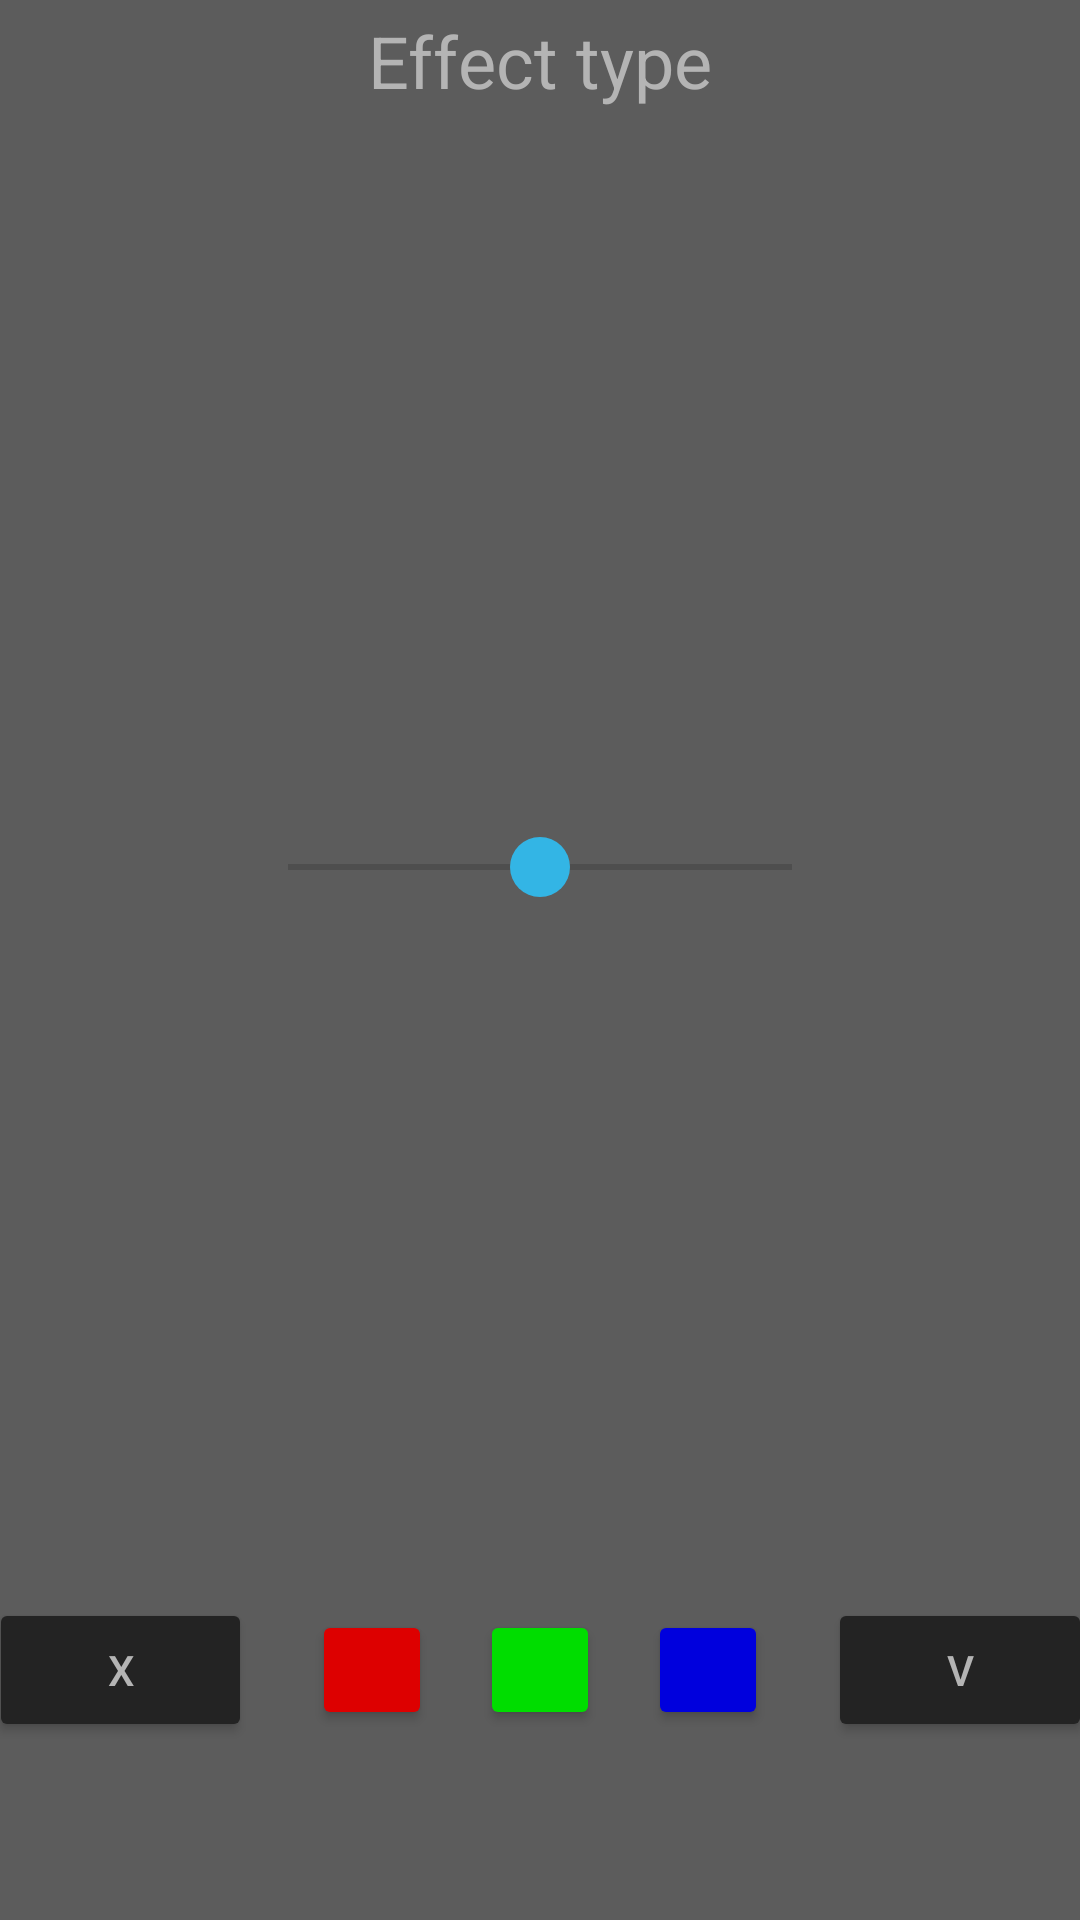

This screen was rendered from an Android layout file. Write that file and the resources it references.
<!-- AndroidManifest.xml: application theme Theme.PhotoEditor -->
<!-- res/layout/fragment_effect_config_rgb_seek_bar.xml -->
<?xml version="1.0" encoding="utf-8"?>
<androidx.constraintlayout.widget.ConstraintLayout xmlns:android="http://schemas.android.com/apk/res/android"
    xmlns:app="http://schemas.android.com/apk/res-auto"
    xmlns:tools="http://schemas.android.com/tools"
    android:layout_width="match_parent"
    android:layout_height="match_parent"
    android:background="@color/menu_background_dark_grey"
    android:orientation="vertical"
    tools:context=".EffectConfigRGBSeekBar"
    tools:showIn="@layout/activity_main">

    <TextView
        android:id="@+id/textView_effect_type"
        android:layout_width="wrap_content"
        android:layout_height="wrap_content"
        android:layout_marginBottom="18dp"
        android:padding="4sp"
        android:text="Effect type"
        android:textColor="@color/menu_button_text_dark_grey"
        android:textFontWeight="5"
        android:textSize="24sp"
        app:layout_constraintBottom_toTopOf="@+id/seekBar_effect_val"
        app:layout_constraintEnd_toEndOf="parent"
        app:layout_constraintStart_toStartOf="parent"
        app:layout_constraintTop_toTopOf="parent"
        app:layout_constraintVertical_bias="0.0" />

    <SeekBar
        android:id="@+id/seekBar_effect_val"
        android:layout_width="200dp"
        android:layout_height="wrap_content"
        android:indeterminate="false"
        android:max="1024"
        android:progress="512"
        android:progressTint="@android:color/transparent"
        android:thumb="@drawable/thumb_image"
        app:layout_constraintBottom_toBottomOf="parent"
        app:layout_constraintEnd_toEndOf="parent"
        app:layout_constraintStart_toStartOf="parent"
        app:layout_constraintTop_toTopOf="parent"
        app:layout_constraintVertical_bias="0.45" />

    <ProgressBar
        android:id="@+id/progressBar_processing_image"
        style="?android:attr/progressBarStyle"
        android:layout_width="wrap_content"
        android:layout_height="wrap_content"
        android:visibility="gone"
        app:layout_constraintBottom_toBottomOf="parent"
        app:layout_constraintEnd_toEndOf="parent"
        app:layout_constraintStart_toStartOf="parent"
        app:layout_constraintTop_toTopOf="parent" />

    <Button
        android:id="@+id/button_revert"
        android:layout_width="wrap_content"
        android:layout_height="wrap_content"
        android:layout_marginEnd="96dp"
        android:backgroundTint="@color/menu_background_darker_grey"
        android:text="@string/revert"
        android:textAllCaps="false"
        android:textColor="@color/menu_button_text_dark_grey"
        android:visibility="visible"
        app:layout_constraintBottom_toBottomOf="@+id/button_red"
        app:layout_constraintEnd_toStartOf="@+id/button_accept"
        app:layout_constraintStart_toStartOf="parent"
        app:layout_constraintTop_toTopOf="@+id/button_red" />

    <Button
        android:id="@+id/button_accept"
        android:layout_width="wrap_content"
        android:layout_height="wrap_content"
        android:layout_marginStart="96dp"
        android:backgroundTint="@color/menu_background_darker_grey"
        android:text="@string/accept"
        android:textAllCaps="false"
        android:textColor="@color/menu_button_text_dark_grey"
        android:visibility="visible"
        app:layout_constraintBottom_toBottomOf="parent"
        app:layout_constraintEnd_toEndOf="parent"
        app:layout_constraintHorizontal_bias="0.5"
        app:layout_constraintStart_toEndOf="@+id/button_revert"
        app:layout_constraintTop_toTopOf="parent"
        app:layout_constraintVertical_bias="0.9"
        tools:visibility="visible" />


    <Button
        android:id="@+id/button_red"
        android:layout_width="40dp"
        android:layout_height="0dp"
        android:layout_marginStart="128dp"
        android:layout_marginEnd="8dp"
        android:backgroundTint="#dd0000"
        android:text=""
        android:visibility="visible"
        app:layout_constraintBottom_toBottomOf="@+id/button_green"
        app:layout_constraintDimensionRatio="1:1"
        app:layout_constraintEnd_toStartOf="@id/button_green"
        app:layout_constraintStart_toStartOf="parent"
        app:layout_constraintTop_toTopOf="@+id/button_green" />

    <Button
        android:id="@+id/button_green"
        android:layout_width="40dp"
        android:layout_height="0dp"
        android:layout_marginStart="8dp"
        android:layout_marginEnd="8dp"
        android:backgroundTint="#00dd00"
        android:text=""
        android:visibility="visible"
        app:layout_constraintBottom_toBottomOf="@+id/button_blue"
        app:layout_constraintDimensionRatio="1:1"
        app:layout_constraintEnd_toStartOf="@id/button_blue"
        app:layout_constraintStart_toEndOf="@id/button_red"
        app:layout_constraintTop_toTopOf="@+id/button_blue" />

    <Button
        android:id="@+id/button_blue"
        android:layout_width="40dp"
        android:layout_height="0dp"
        android:layout_marginStart="8dp"
        android:layout_marginEnd="128dp"
        android:backgroundTint="#0000dd"
        android:text=""
        android:visibility="visible"
        app:layout_constraintBottom_toBottomOf="@+id/button_accept"
        app:layout_constraintDimensionRatio="1:1"
        app:layout_constraintEnd_toEndOf="parent"
        app:layout_constraintStart_toEndOf="@id/button_green"
        app:layout_constraintTop_toTopOf="@+id/button_accept" />


</androidx.constraintlayout.widget.ConstraintLayout>
<!-- res/layout/activity_main.xml (included above) -->
<?xml version="1.0" encoding="utf-8"?>
<LinearLayout xmlns:android="http://schemas.android.com/apk/res/android"
    xmlns:app="http://schemas.android.com/apk/res-auto"
    xmlns:tools="http://schemas.android.com/tools"
    android:layout_width="match_parent"
    android:layout_height="match_parent"
    android:orientation="vertical"
    tools:context=".MainActivity">

    <ImageView
        android:id="@+id/iv_photo"
        android:layout_width="match_parent"
        android:layout_height="0dp"
        android:layout_weight="4"
        android:scaleType="fitXY"
        android:src="@drawable/empty_view"/>

    <androidx.fragment.app.FragmentContainerView
        android:id="@+id/fcv_menu"
        android:layout_width="match_parent"
        android:layout_height="0dp"
        android:layout_weight="1"
        tools:layout="@layout/fragment_effect_config" />

</LinearLayout>
<!-- res/layout/fragment_effect_config.xml (included above) -->
<?xml version="1.0" encoding="utf-8"?>
<androidx.constraintlayout.widget.ConstraintLayout xmlns:android="http://schemas.android.com/apk/res/android"
    xmlns:app="http://schemas.android.com/apk/res-auto"
    xmlns:tools="http://schemas.android.com/tools"
    android:layout_width="match_parent"
    android:layout_height="match_parent"
    android:background="@color/menu_background_dark_grey"
    android:orientation="vertical"
    tools:context=".EffectConfig"
    tools:showIn="@layout/activity_main">

    <TextView
        android:id="@+id/textView_effect_type"
        android:layout_width="wrap_content"
        android:layout_height="wrap_content"
        android:padding="4sp"
        android:text=""
        android:textColor="@color/menu_button_text_dark_grey"
        android:textFontWeight="5"
        android:textSize="24sp"
        app:layout_constraintBottom_toTopOf="@+id/seekBar_effect_val"
        app:layout_constraintEnd_toEndOf="parent"
        app:layout_constraintStart_toStartOf="parent"
        app:layout_constraintTop_toTopOf="parent" />

    <SeekBar
        android:id="@+id/seekBar_effect_val"
        android:layout_width="200dp"
        android:layout_height="wrap_content"
        android:indeterminate="false"
        android:max="1023"
        android:progress="512"
        android:progressTint="@android:color/transparent"
        android:thumb="@drawable/thumb_image"
        app:layout_constraintBottom_toBottomOf="parent"
        app:layout_constraintEnd_toEndOf="parent"
        app:layout_constraintStart_toStartOf="parent"
        app:layout_constraintTop_toTopOf="parent"
        app:layout_constraintVertical_bias="0.7" />

    <ProgressBar
        android:id="@+id/progressBar_processing_image"
        style="?android:attr/progressBarStyle"
        android:layout_width="wrap_content"
        android:layout_height="wrap_content"
        android:visibility="gone"
        app:layout_constraintBottom_toBottomOf="parent"
        app:layout_constraintEnd_toEndOf="parent"
        app:layout_constraintStart_toStartOf="parent"
        app:layout_constraintTop_toTopOf="parent" />

    <Button
        android:id="@+id/button_apply"
        android:layout_width="wrap_content"
        android:layout_height="wrap_content"
        android:layout_marginTop="8dp"
        android:backgroundTint="@color/menu_background_darker_grey"
        android:text="@string/apply"
        android:textAllCaps="false"
        android:textColor="@color/menu_button_text_dark_grey"
        android:visibility="gone"
        app:layout_constraintBottom_toBottomOf="@+id/seekBar_effect_val"
        app:layout_constraintEnd_toEndOf="parent"
        app:layout_constraintStart_toStartOf="parent"
        app:layout_constraintTop_toBottomOf="@+id/textView_effect_type"
        app:layout_constraintVertical_bias="0.0" />

    <Button
        android:id="@+id/button_revert"
        android:layout_width="0dp"
        android:layout_height="wrap_content"
        app:layout_constraintDimensionRatio="1:1"
        android:layout_marginEnd="64dp"
        android:backgroundTint="@color/menu_background_darker_grey"
        android:textSize="24dp"
        android:text="@string/revert"
        android:textAllCaps="false"
        android:textColor="@color/menu_button_text_dark_grey"
        app:layout_constraintBottom_toBottomOf="parent"
        app:layout_constraintEnd_toStartOf="@+id/button_accept"
        app:layout_constraintHorizontal_bias="0.5"
        app:layout_constraintStart_toStartOf="parent"
        app:layout_constraintTop_toTopOf="parent" />

    <Button
        android:id="@+id/button_accept"
        android:layout_width="0dp"
        android:layout_height="wrap_content"
        app:layout_constraintDimensionRatio="1:1"
        android:layout_marginStart="64dp"
        android:backgroundTint="@color/menu_background_darker_grey"
        android:textSize="24dp"
        android:text="@string/accept"
        android:textAllCaps="false"
        android:textColor="@color/menu_button_text_dark_grey"
        app:layout_constraintBottom_toBottomOf="parent"
        app:layout_constraintEnd_toEndOf="parent"
        app:layout_constraintHorizontal_bias="0.5"
        app:layout_constraintStart_toEndOf="@+id/button_revert"
        app:layout_constraintTop_toTopOf="parent" />


</androidx.constraintlayout.widget.ConstraintLayout>
<!-- resources referenced by this layout -->
<resources>
  <color name="menu_background_dark_grey">#5C5C5C</color>
  <color name="menu_background_darker_grey">#232323</color>
  <color name="menu_button_text_dark_grey">#B4B4B4</color>
  <!-- drawable empty_view (drawable) -->
  <?xml version="1.0" encoding="utf-8"?>
  <shape xmlns:android="http://schemas.android.com/apk/res/android"
      android:shape="rectangle">
      <solid android:color="#CCCCCCCC"/>
  </shape>
  <!-- drawable thumb_image (drawable) -->
  <?xml version="1.0" encoding="utf-8"?>
  <layer-list xmlns:android="http://schemas.android.com/apk/res/android">
  <item>
      <shape>
          <size
              android:height="20dp"
              android:width="20dp"/>
          <corners android:radius="10dp"/>
          <solid android:color="@android:color/holo_blue_light"/>
      </shape>
  </item>
  </layer-list>
  <string name="accept">V</string>
  <string name="apply">Zastosuj</string>
  <string name="revert">X</string>
  <style name="Theme.PhotoEditor" parent="Theme.MaterialComponents.DayNight.NoActionBar">
          
          <item name="colorPrimary">@color/purple_500</item>
          <item name="colorPrimaryVariant">@color/purple_700</item>
          <item name="colorOnPrimary">@color/white</item>
          
          <item name="colorSecondary">@color/teal_200</item>
          <item name="colorSecondaryVariant">@color/teal_700</item>
          <item name="colorOnSecondary">@color/black</item>
          
          <item name="android:statusBarColor">?attr/colorPrimaryVariant</item>
          
      </style>
  <color name="purple_500">#FF6200EE</color>
  <color name="purple_700">#FF3700B3</color>
  <color name="white">#FFFFFFFF</color>
  <color name="teal_200">#FF03DAC5</color>
  <color name="teal_700">#FF018786</color>
  <color name="black">#FF000000</color>
</resources>
